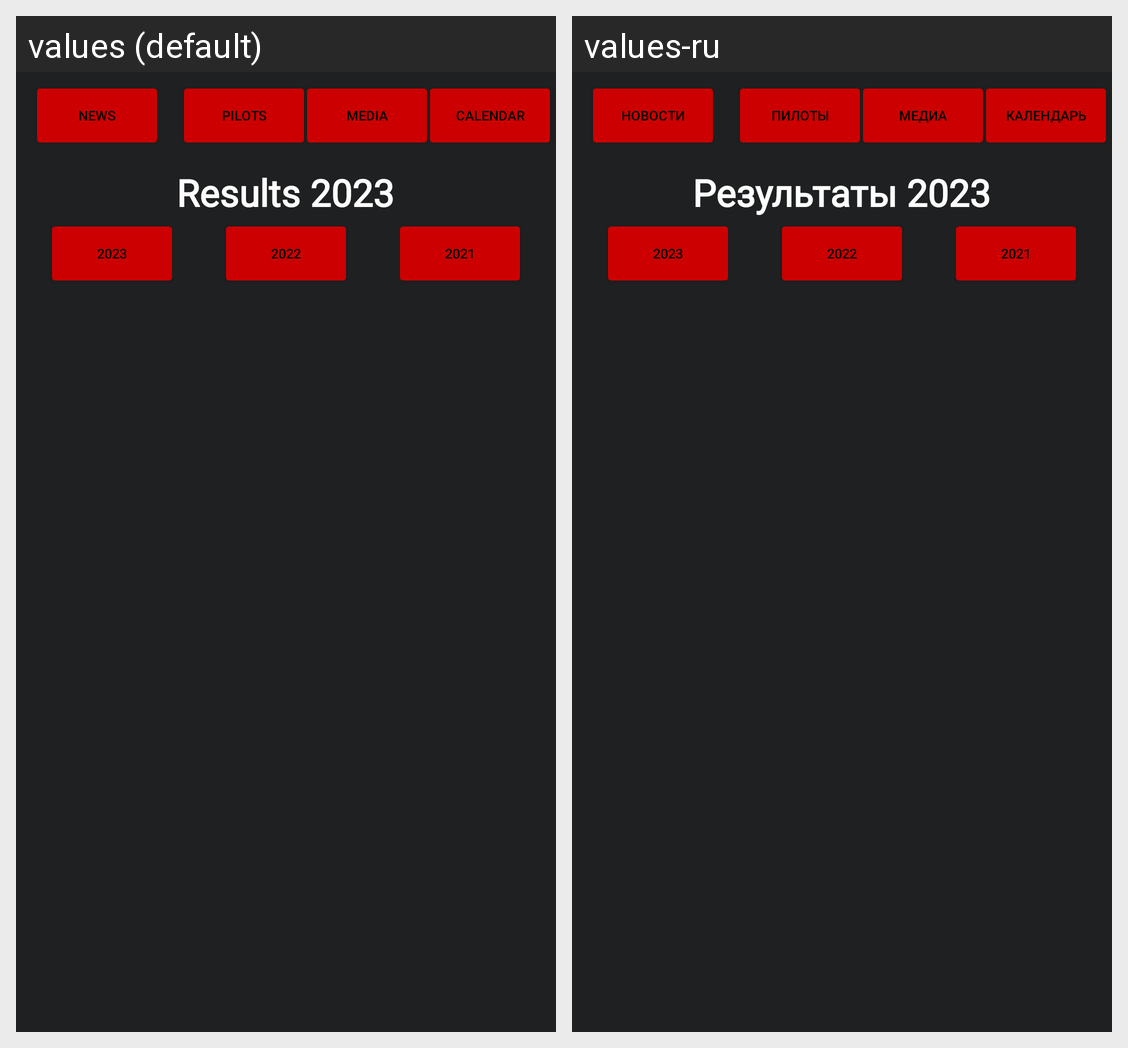

Here is an Android app screen in its default locale and in the app's own translations. Write out the translated-string differences for the strings that appear on this screen.
Android screen res/layout/activity_result.xml rendered under 2 locales, left to right: values (default), values-ru. Device: Nexus 5 (rendered at 1080×1920; each locale shown at half size, 540×960, under a caption strip naming it); theme MyLightTheme.
Strings drawn on this screen, with the default value and each locale's value (text and hints the layout hard-codes, and strings that could not be matched under every locale, appear in the picture but are not listed):

results_2023
  values: Results 2023
  values-ru: Результаты 2023

news
  values: News
  values-ru: Новости

pilots
  values: Pilots
  values-ru: Пилоты

media
  values: Media
  values-ru: Медиа

calendar
  values: Calendar
  values-ru: Календарь
